Run: headless pygame with SDL's dummy video driver; simulated clock (each Clock.tick advances the game by its frame time, no real sleeping); random seed 0; keys injected as events and as key.get_pressed() state; no mouse input.
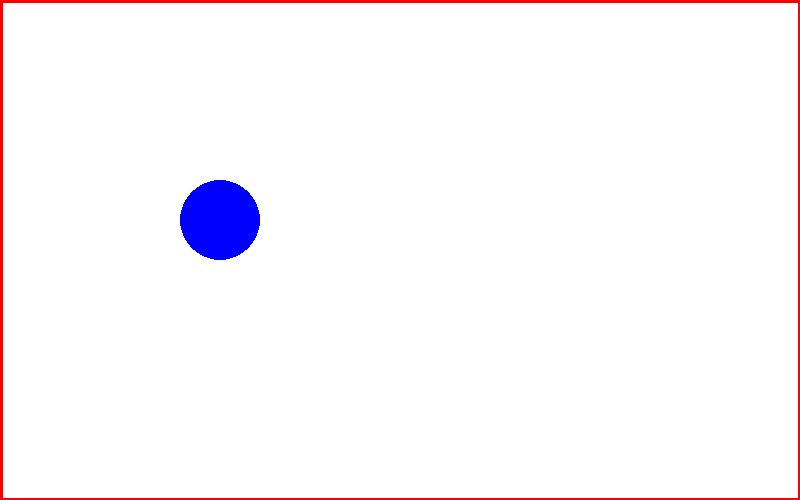
Frame 1 of 4 · flips 1–60 · no input
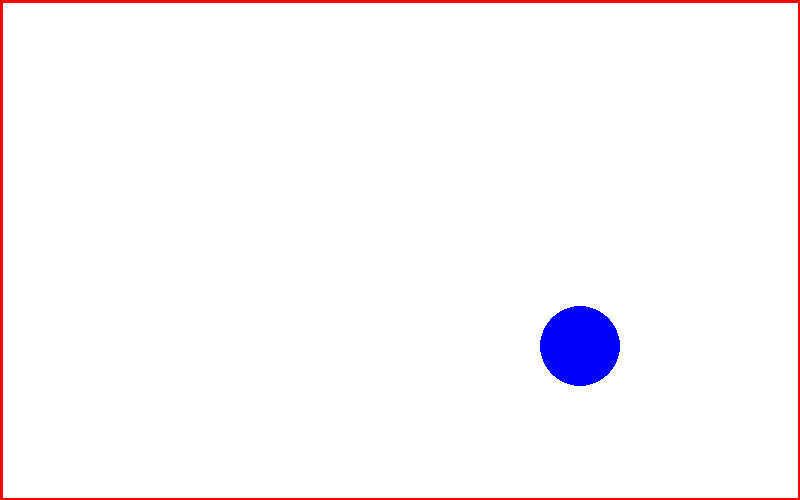
Frame 2 of 4 · flips 61–180 · tapped SPACE, RETURN · held RIGHT (→), D
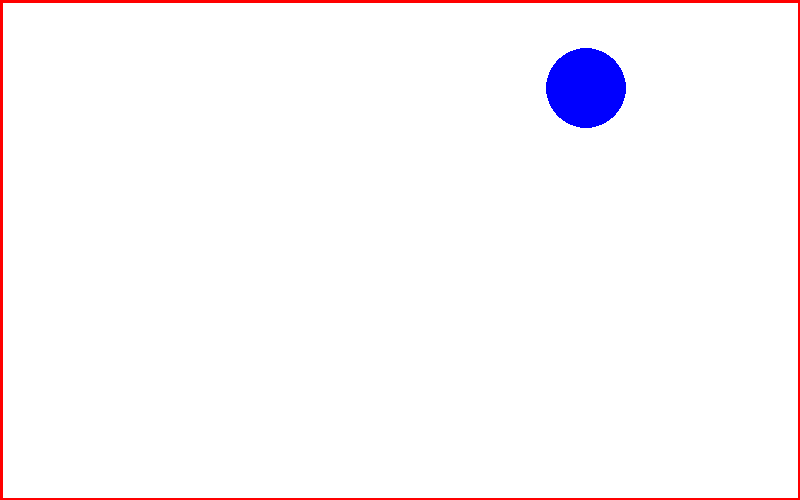
Frame 3 of 4 · flips 181–300 · held DOWN (↓), S
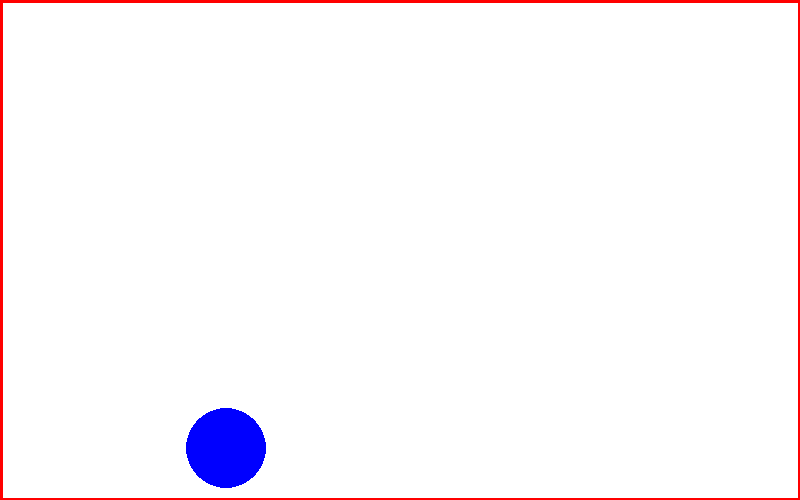
Frame 4 of 4 · flips 301–420 · held LEFT (←), A, UP (↑), W

The pygame program that drew these frames:

import pygame, sys # inicializando librerias

pygame.init() #inicializando pygame

#DEFINIR COLORES
BLACK   = (0,0,0)
WHITE   = (255,255,255)
GREEN   = (0,255,0)
RED   = (255,0,0)
BLUE    = (0,0,255)

size = (800, 500) #definir tamaño

#crear ventana
screen = pygame.display.set_mode(size)
#Controlar el reloj del programa
clock = pygame.time.Clock()


#coordenadas del objeto
cord_x = 40
cord_y = 40
#velocidad del objeto
speed_x = 3
speed_y = 3


#creando el bucle principal
while True:
    for event in pygame.event.get():

        if event.type == pygame.QUIT:
            sys.exit() #SALIR

    #-------------LOGICA DEL JUEGO-------------------

    if(cord_x > 760 or cord_x < 40):
        speed_x *= -1

    if(cord_y > 460 or cord_y < 40):
        speed_y *= -1


    cord_x += speed_x
    cord_y += speed_y

    #----------FIN DE LA LÓGICA DEL JUEGO-----------------------

    #cambiar de color a la pantalla
    screen.fill(WHITE) 
    ### -------zona de dibujo
    
    #pygame.draw.line(screen, GREEN, [0,0],[0,800],5) # Dibujar una línea
    pygame.draw.lines(screen, RED, True, [(0,0),(800,0),(800,500),(0,500)],5)

    pygame.draw.circle(screen, BLUE, (cord_x,cord_y), 40)
    

    ##### -----------------
    #actualizar la pantalla
    pygame.display.flip() 
    #Definir el reloj para controlar los FRAMES POR SEGUNDO
    clock.tick(1000)

    
